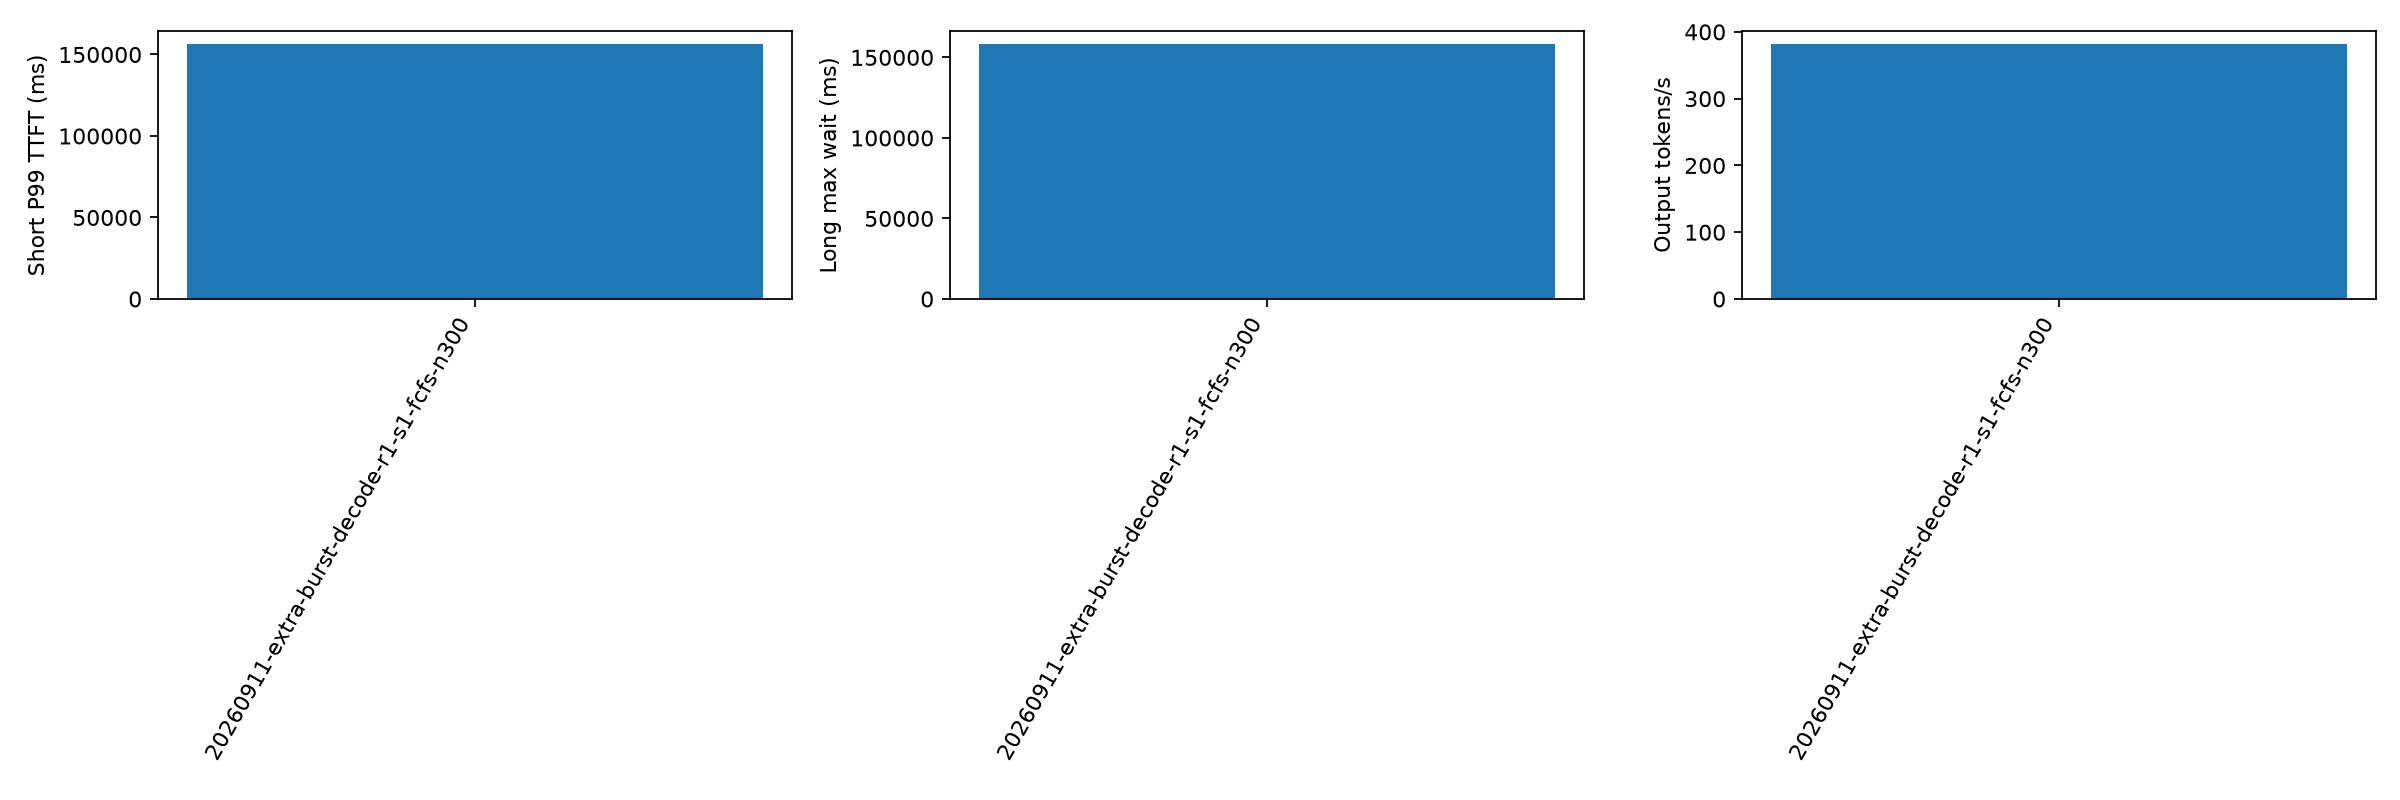

The data file committed next to this chart (first rows):
aging_ms, cache_hit_rate, candidate_limit, duration_s, export_error, failed, forced_stop, long_missing_server_record, long_not_admitted, long_wait_lower_bound_max_ms, long_wait_max_ms, no_client_record, output_tokens_per_s, planned, policy, policy_fallback_calls, prefill_total_admission_wall_ms_p99, prefill_total_admission_wall_ms_sum, prefill_total_calls, prefill_total_cpu_ms_p99, prefill_total_cpu_ms_sum, prefill_total_scoring_wall_ms_p99, prefill_total_scoring_wall_ms_sum, prefill_total_wall_ms_p99
500.0, 0.0, 64, 351.9, , 0, False, 0, 0, , 158211, 0, 381.6, 300, fcfs, 0, 0.09963, 35.71, 4235, 1.324, 688.2, 0.0, 0.0, 1.323
